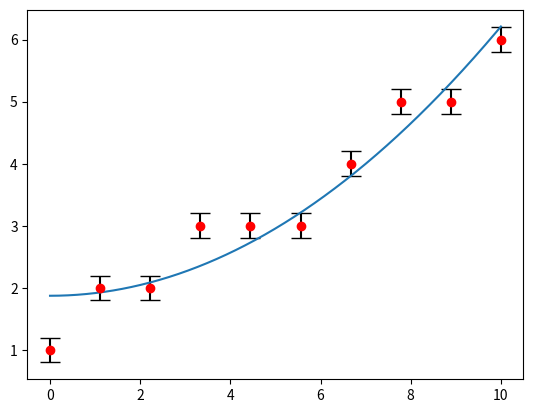

The script that saved this image:
import numpy as np
from numpy import ndarray, float64
from scipy.optimize import curve_fit
from scipy.stats import norm
import scipy.stats as sc

def decimal_val(x,decimals = 2, exp=0, udm: str = '') -> str:
    x = np.round(x*np.power(10.0,-exp),decimals)
    return f'{x} {udm}' if exp == 0 else f'{x}e{exp} {udm}'


def final_val(x,sigma,decimals = 2,exp = 0, udm: str = '') -> str:
    x = np.round(x*np.power(10.0,-exp),decimals)
    sigma = np.round(sigma*np.power(10.0,-exp),decimals)
    return f'{x} ± {sigma} {udm}' if exp == 0 else f'({x} ± {sigma})e{exp} {udm}'

'''
Classe per le interpolazioni (sfrutta sc.curve_fit)

__init__:
    X: valori sull'asse delle ascisse
    Y: valori sull'asse delle ordinate
    f: funzione per l'interpolazione
    sigmaY_strumento: incertezza delle Y
    p0: initial guess per i parametri di f
    weights: pesi per minimi quadrati pesati

NOTA: 
    la classe stima il chiquadro e il pvalue solo se è dato un certo sigmaY_strumento,
    altrimenti si limita a stimare a posteriori il sigmaY.
    Se il parametro weights non è nullo il sigmaY viene calcolato con il metodo dei minimi quadrati pesati
'''

class Interpolazione:
    def __init__(self,X: ndarray[float64], Y: ndarray[float64],f,sigmaY_strumento: ndarray[float64] | float64 = None,p0 = None,weights: ndarray[float64] = None, names: list[str] = None) -> None:
        self.f = f
        self.Ydata = Y.astype('float64')
        self.Xdata = X.astype('float64')
        self.N = len(X)

        self.bval, self.cov_matrix = curve_fit(f,X,Y,p0=p0)
        self.sigma_bval = np.sqrt(np.diag(self.cov_matrix)) * (self.N/(self.N-len(self.bval))) # CORREZIONE DI BESSEL per interpolazioni

        # self.sigmaY = np.sqrt(self.__sigmaY()**2 + sigmaY_strumento**2) # propaga con sigmaY strumento

        if sigmaY_strumento is not None:
            self.sigmaY = sigmaY_strumento
            self.dof = self.N - len(self.bval)
            self.chi2 = self.__chi2()
            self.rchi2 = self.__chi2()/self.dof
            self.pvalue = 1 - sc.chi2.cdf(self.chi2,df=self.dof)
            # self.pvalue = np.round(sc.chi2.sf(self.chi2, self.dof)*100,1)
        else:
            if weights is not None: # minimi quadrati pesati
                self.w = weights
                self.sigmaY = self.__w_sigmaY()
            else:                   # minimi quadrati
                self.sigmaY = self.__sigmaY()
                
        self.names = names

    def __sigmaY(self): # deviazione standard
        return np.sqrt(
            np.sum( (self.Ydata - self.f(self.Xdata,*self.bval))**2 ) 
            / (self.N - len(self.bval)))
    
    def __w_sigmaY(self): # minimi quadrati pesati
        return np.sqrt(
            np.sum(self.w*((self.Ydata - self.f(self.Xdata,*self.bval))**2)) /
            ((np.sum(self.w)*(self.N-len(self.bval))) / self.N)
        )

    def __chi2(self):
        exp_val = self.f(self.Xdata,*self.bval)
        return np.round(np.sum(((self.Ydata - exp_val) / self.sigmaY)**2) / self.dof, 2)
    
    def draw(self,N=1000,xscale=''):
        x = np.empty(N,dtype=np.float64)
        y = np.empty_like(x)
        if xscale=='log':
            x = np.logspace(np.log10(np.min(self.Xdata)),np.log10(np.max(self.Ydata)),N)
        else:
            x = np.linspace(np.min(self.Xdata),np.max(self.Xdata),N)
        y = self.f(x,*self.bval)
        return x,y
            
        

    def __repr__(self) -> str:
        return str(self)

    def __str__(self) -> str:
        s1 = f"""   
Parameters: {self.bval} 
Sigma parameters: {self.sigma_bval}

sigmaY: {self.sigmaY}
"""
        s2 = f"""
chi2: {np.round(self.chi2,2)}
chi2 ridotto: {np.round(self.rchi2,2)}
pvalue: {np.round(self.pvalue*100,1)}% 

dof: {self.dof}""" if hasattr(self,'chi2') else ''
        
        s3 = f"""
covariance:\n{self.cov_matrix}    

"""

        s4 = '---------- VALORI FIT: -----------\n'
        if self.names != None: # assegna i nomi alle variabili
            for n,v,s in zip(self.names,self.bval,self.sigma_bval):
                s4 += f"{n}: {v} ± {s}\n"

        return s1 + s2 + s3 + s4


def b_std(x: ndarray): # deviazione standard con correzione di bessel
    return np.sqrt(np.sum((x - np.mean(x))**2)/(len(x)-1))

def probability_under_norm(mean,sigma,val):
    x = np.linspace(mean - 5*sigma,mean+5*sigma,1000)
    y = norm.pdof(x,loc = mean,scale = sigma)
    index_1,index_2 = 0,0
    i = 0
    t = np.abs(mean-val)/sigma
    for v in x:
        if v<mean-t*sigma:
            index_1 = i
        if v>mean+t*sigma:
            index_2 = i
            break
        i+=1
    A = np.trapz(y[index_1:index_2], x[index_1:index_2])
    return np.round(A,3)


if __name__ == '__main__':

    # print(probability_under_norm(0.2474,0.0035,0.250))

    # val = 0.51543e-12
    # sigma_val = 1.543e-15
    # print(final_val(val,sigma_val,exp=-14, decimals=3))


    import matplotlib.pyplot as plt

    X = np.linspace(0,10,10)
    Y = np.array([1,2,2,3,3,3,4,5,5,6]) #np.sin(X)*X**2#np.sin(X)# np.array([i for i in np.random],dtype=float64)
    # r = RettaInterpolata(X,Y,1)
    # print(r)
    def ret(x,A,B):
         return A + B*x**2
    
    r = Interpolazione(X,Y,ret,0.2,names=['A','B'])
    plt.errorbar(X,Y,fmt='o', yerr=r.sigmaY, capsize=7, color='red', ecolor='black')
    plt.plot(*r.draw())
    plt.show()
    print(r)

    # def f(x,a,b,c):
    #     return a*x**2 + b*x + c
    
    # X,Y = np.array([1,2,3,4,5,6,7,8], dtype=float64), np.array([1,3,10,15,28,33,45,64],dtype=float64)

    # r = Interpolazione(X,Y,f,names=['a','b','c'])
    # # print(r)
    # plt.errorbar(X,Y,fmt='o', yerr=r.sigmaY, capsize=7, color='red', ecolor='black')
    # plt.plot(r.x_best,r.y_best)
    # plt.show()